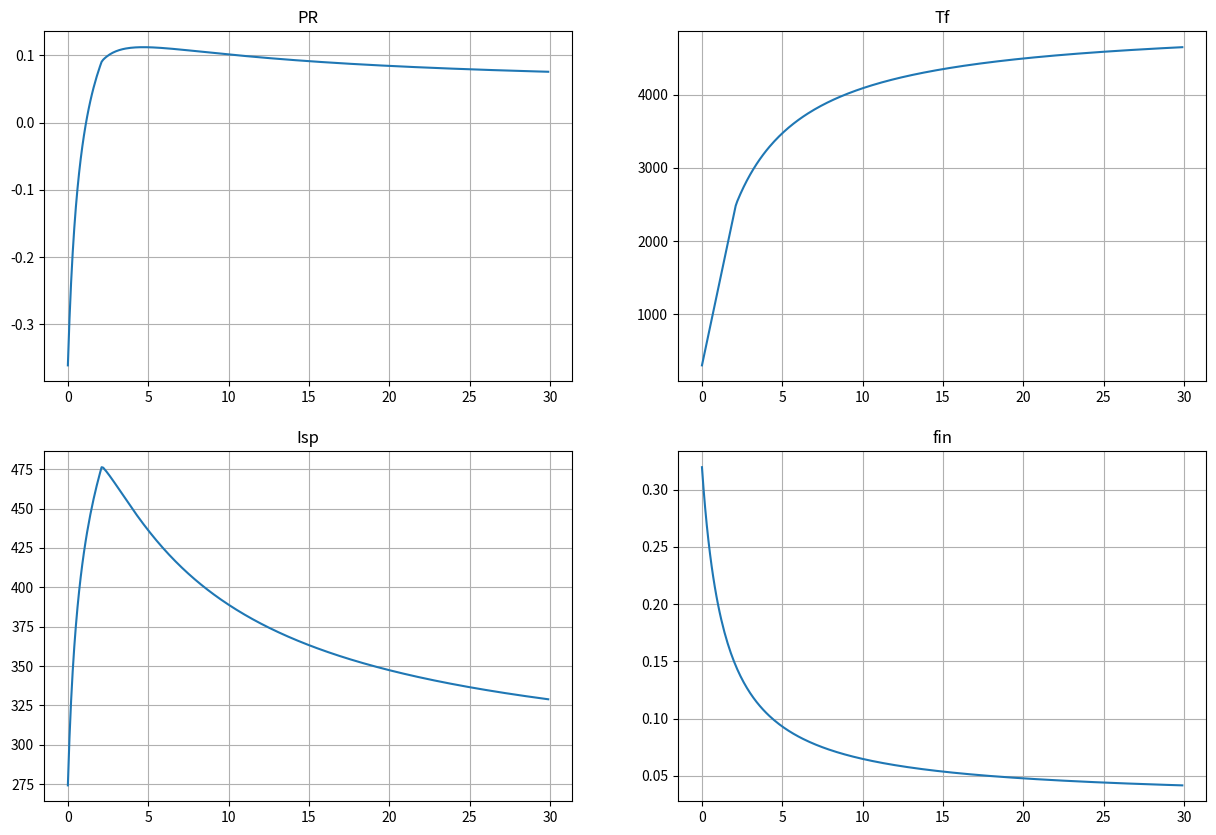
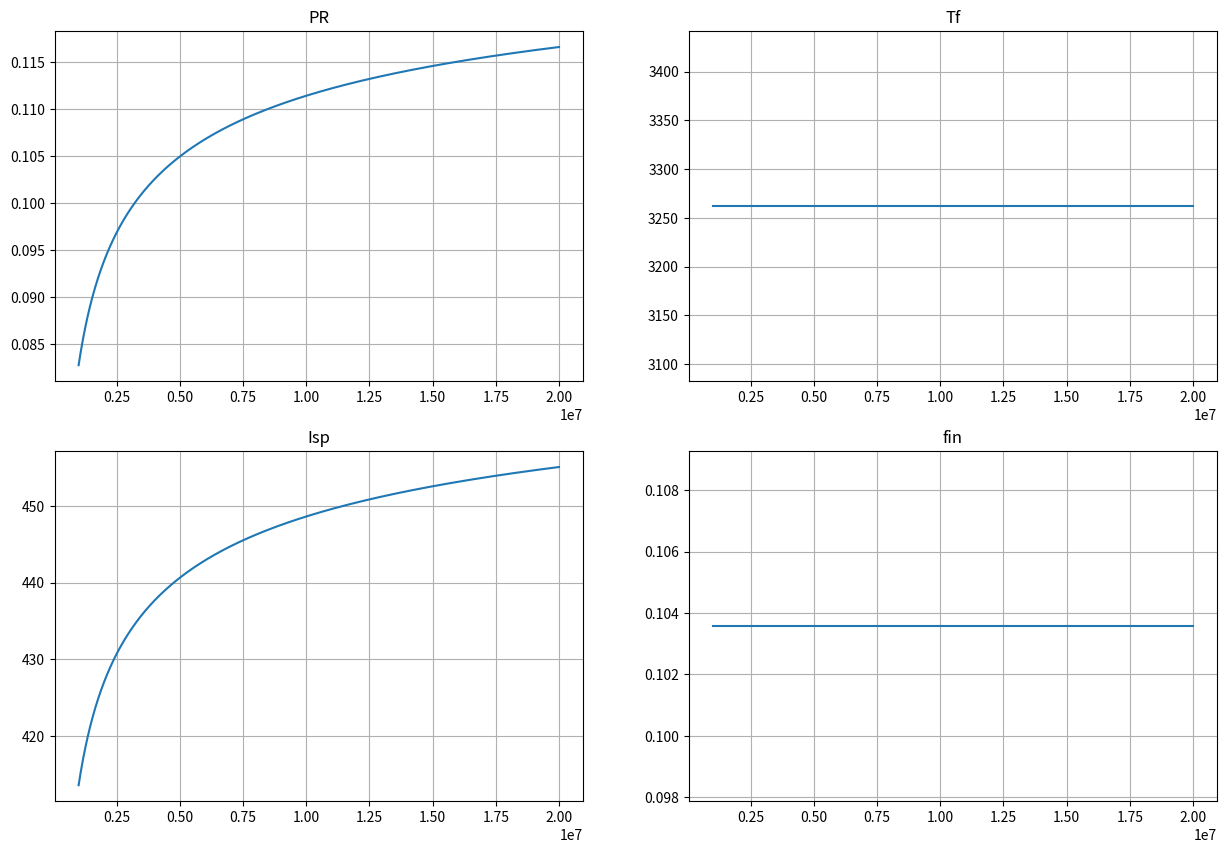

Write the Python code that produced these figures, in order.
import numpy as np
from matplotlib import pyplot as plt

#環境に関するパラメタ
g_0 = 9.8 # m/s2
dV = 7000 # m/s
m_L = 2000 # kg ペイロード質量
g_i = 0.3 * g_0 
rho_s = 300 # kg/m3 標準推進剤平均密度
f_ins = 0.1
T_0 = 298.15 # K　標準状態温度
T_i = 300 # K　燃焼前温度
gam = 7/5 #比熱比
R_0 = 8314.3 # J/(kmolK) 
c_p = gam / (gam-1) * R_0 #定圧モル比熱
eta_j = 0.96 #ノズル効率
p_a = 10 * 1000 # Pa　大気圧
ts = 10/1000 # s　燃焼室滞在時間

#推進剤に関するパラメタ
#酸化剤　O2
W_o = 32 # 単位[kg/kmol]　酸化剤剤分子量
rho_o = 1141# 単位[kg/m3]　酸化剤密度
dH_o = 0# 単位は[J/kmol]　酸化剤標準生成エンタルピー
#燃料　H2
W_f = 2# 単位[kg/kmol]　燃料分子量
rho_f = 71# 単位[kg/m3]　燃料密度
dH_f =0 # 単位[J/kmol]　燃料標準生成エンタルピー
#生成物
W_p = 18 # 単位[kg/kmol]
dH_p = -241.9e6# 単位[J/kmol]
coef_th = {'H2':2, 'O2':1, 'H2O':2} #反応式の係数
# 無次元量　推進剤質量混合比　酸化剤/燃料

#ここまで終了

#燃焼室のパラメタ
p_0 = 10e6# 単位[Pa]
k = 5# 燃焼器スロート断面積比A1/At
d_t = 2# タンク直径 単位[m]

##数値計算
def flag(MR):
    fuel_rich_flag = True #fuel rich True
    nR = initial(MR)[2] #モル比　酸化剤/燃料
    coef_r = coef_th['H2']/coef_th['O2'] #係数比　燃料/酸化剤
    if nR >coef_r:
        fuel_rich_flag = False
    return fuel_rich_flag

def initial(MR):
    nR = MR*W_f/W_o #モル比　酸化剤/燃料
    n_fr = 1/(1+nR)
    n_or = nR/(1+nR)#モル分率    
    coef_r = coef_th['H2']/coef_th['O2'] #係数比　燃料/酸化剤    
    n_total = 1
    nf_i = n_total*n_fr
    no_i = n_total*n_or
    return nf_i,no_i,nR,coef_r    

def reaction(MR):
    fuel_rich_flag = flag(MR)
    nf_i,no_i,nR,coef_r = initial(MR)
    if fuel_rich_flag:
        n_rest_f = nf_i - no_i*coef_r
        n_rest_o = 0
        n_p = no_i*coef_th['H2O']/coef_th['O2']
        M = n_rest_f*W_f + n_p*W_p
    else:
        n_rest_f = 0
        n_rest_o = no_i - nf_i/coef_r
        n_p = nf_i*coef_th['H2O']/coef_th['H2']
        M = n_rest_o*W_o + n_p*W_p
        
    return n_rest_f,n_rest_o,n_p,M

def get_Tf(MR):
    nf_i,no_i,nR,coef_r = initial(MR)
    n_rest_f,n_rest_o,n_p,M =reaction(MR)
    
    c_p = gam/(gam-1)*R_0
    A = nf_i*dH_f + no_i*dH_o
    B = n_rest_f*dH_f + n_rest_o*dH_o + n_p*dH_p
    a = c_p*(n_rest_f + n_rest_o + n_p)
    b = c_p*(T_0 - T_i)*(nf_i + no_i) - c_p*T_0*(n_p + n_rest_f + n_rest_o)

    T_f = (A - B - b)/a
    if T_f>2500:
        T_f =  2500*(A - 2*B - b)/(2500*a - B)
    return T_f
    
def get_Isp(MR,p_0):
    M = reaction(MR)[3]
    C_p = c_p/M
    T_f = get_Tf(MR)
    p_j = p_a
    V_j = np.sqrt(2*eta_j*C_p*T_f*(1-(p_j/p_0)**((gam-1)/gam)))
    Isp = V_j/g_0
    return Isp
    
def get_fin(MR):
    rho = (1 + MR)/(1/rho_f + MR/rho_o)
    f_in = (1/f_ins-1)*rho/rho_s + 1
    f_in = 1/f_in
    return f_in,rho

def get_PR(MR,p_0):
    V_j = get_Isp(MR,p_0)*g_0
    f_in = get_fin(MR)[0]
    PR = (np.exp(-dV/V_j) - f_in)/(1-f_in)
    return PR
    

##グラフ描画
MR_lst = np.arange(0,30,0.1)
PR_lst = []
Tf_lst = []
Isp_lst = []
fin_lst = []
for val in MR_lst:
    PR_lst.append(get_PR(val,p_0))
    Tf_lst.append(get_Tf(val))
    Isp_lst.append(get_Isp(val,p_0))
    fin_lst.append(get_fin(val)[0])

result = [PR_lst,Tf_lst,Isp_lst,fin_lst]
name = ['PR','Tf','Isp','fin']
fig = plt.figure(figsize=(15,10))
for i in range(4):
    ax = fig.add_subplot(2,2,i+1)
    ax.plot(MR_lst,result[i])
    ax.set_title(name[i])   
    ax.grid()
plt.savefig('vs_MR.pdf')
plt.show()


##ペイロード比の最大値と、その時の質量混合比
maxPR = max(PR_lst)
print(maxPR)
PRidx = PR_lst.index(maxPR)
print(PRidx)
maxMR = MR_lst[PRidx]
print(maxMR)
maxTf = Tf_lst[PRidx]
print(maxTf)
maxisp = Isp_lst[PRidx]
print(maxisp)

T_t = maxTf/((gam+1)/2)
print(T_t)

##燃焼室及びタンク寸法の数値計算
def get_L(MR):
    M = reaction(MR)[3]
    T_F = get_Tf(MR)
    L = ts/np.sqrt(M/(gam*R_0*T_F))/(((gam+1)/2)**((gam+1)/(2*(gam-1))))/k
    return L

def get_D(MR,p_0):
    p_j = p_a
    CF = np.sqrt(2*gam**2/(gam-1)*(2/(gam+1))**((gam+1)/(gam-1))*(1-(p_j/p_0)**((gam-1)/gam)))
    PR = get_PR(MR,p_0)
    At = m_L/PR*(g_0+g_i)/CF/p_0    
    A1 = k*At
    D = 2*np.sqrt(A1/np.pi)
    return D

def get_L_t(MR):
    PR = get_PR(MR,p_0)
    fin,rho = get_fin(MR)
    mp = (1-PR)*(1-fin)*m_L/PR
    L_t = mp*4/rho/np.pi/(d_t**2)
    return L_t

print(get_L(maxMR),get_D(maxMR,p_0),get_L_t(maxMR))


##燃焼室圧力変化
p_0lst = np.linspace(10e5,20e6,1000)
MR = 4.1
PR_lst = []
Tf_lst = []
Isp_lst = []
fin_lst = []
for val in p_0lst:
    PR_lst.append(get_PR(MR,val))
    Tf_lst.append(get_Tf(MR))
    Isp_lst.append(get_Isp(MR,val))
    fin_lst.append(get_fin(MR)[0])

result = [PR_lst,Tf_lst,Isp_lst,fin_lst]
name = ['PR','Tf','Isp','fin']
fig = plt.figure(figsize=(15,10))
for i in range(4):
    ax = fig.add_subplot(2,2,i+1)
    ax.plot(p_0lst,result[i])
    ax.set_title(name[i])   
    ax.grid()

plt.savefig('vs_p_0.pdf')
plt.show()